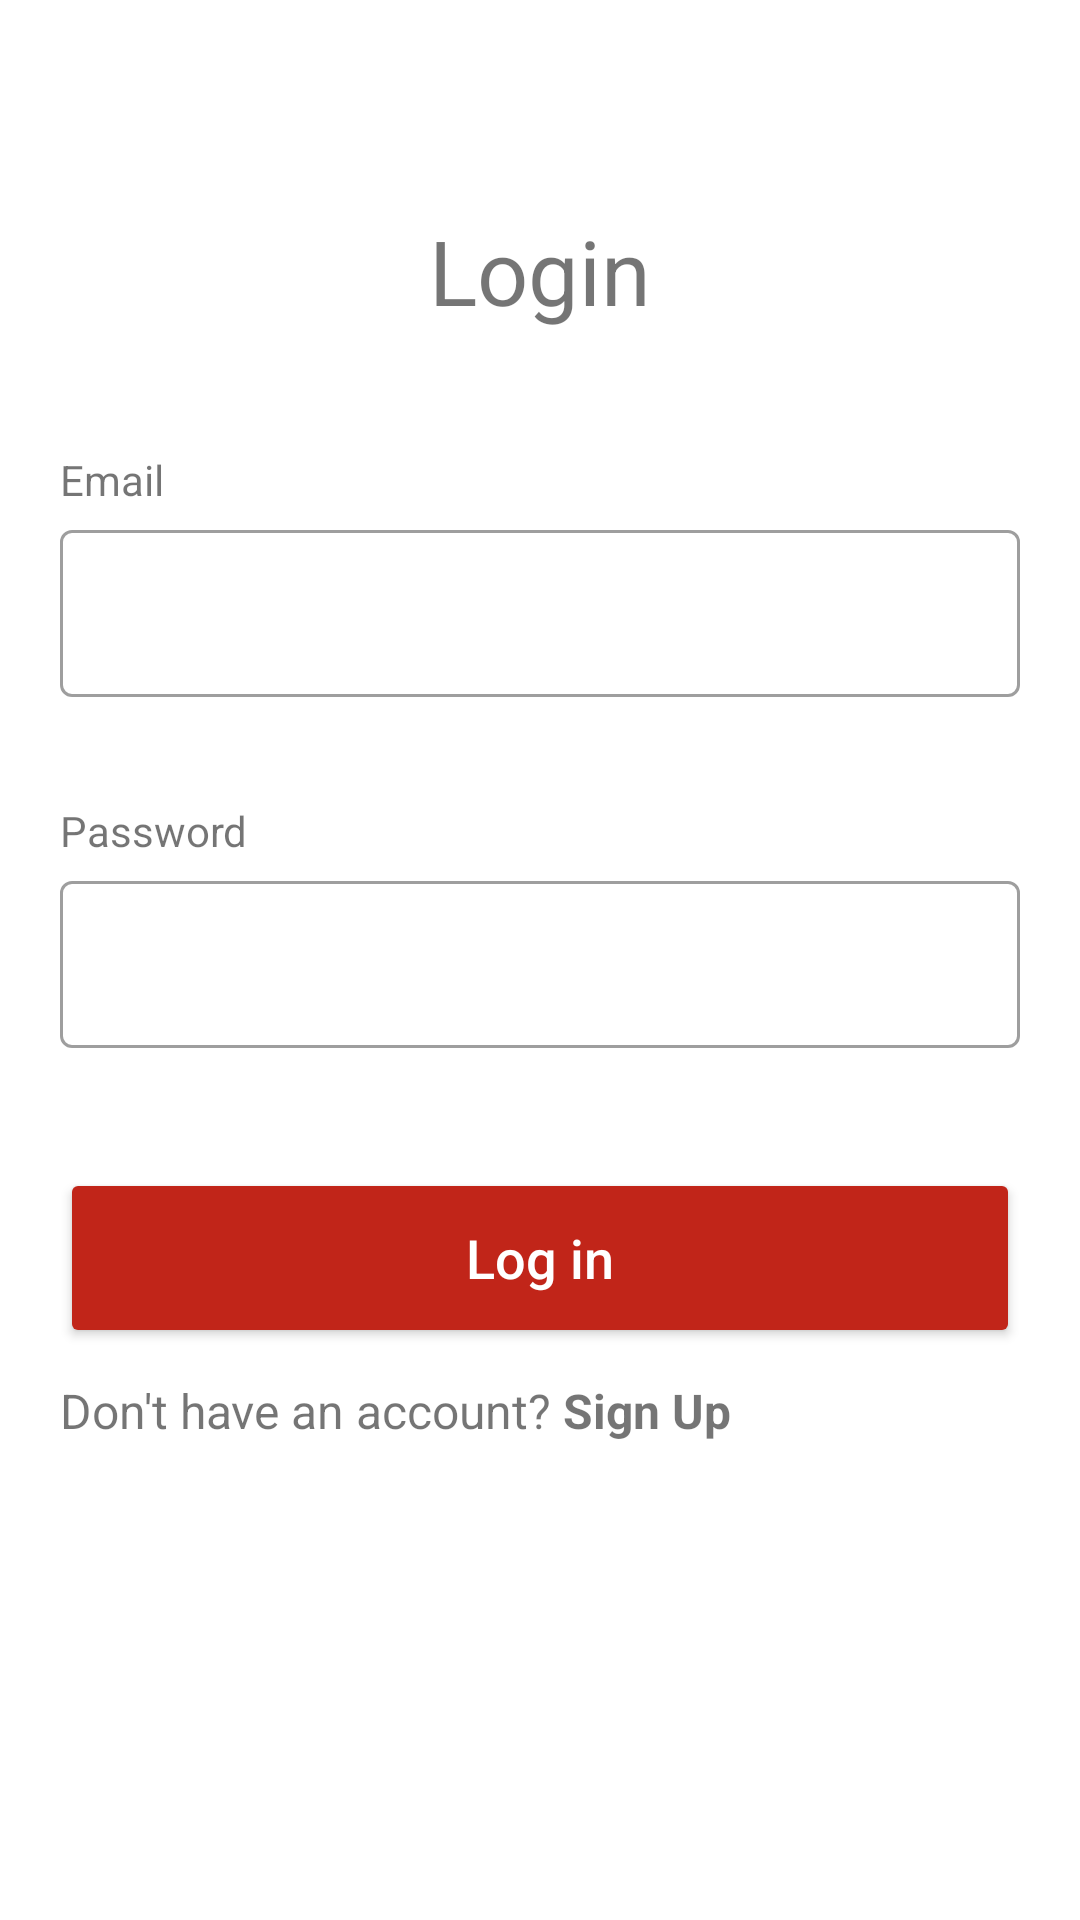

This screen was rendered from an Android layout file. Write that file and the resources it references.
<!-- AndroidManifest.xml: application theme Theme.Jahez -->
<!-- res/layout/fragment_login.xml -->
<?xml version="1.0" encoding="utf-8"?>
<androidx.constraintlayout.widget.ConstraintLayout xmlns:android="http://schemas.android.com/apk/res/android"
    xmlns:tools="http://schemas.android.com/tools"
    android:layout_width="match_parent"
    android:layout_height="match_parent"
    xmlns:app="http://schemas.android.com/apk/res-auto"
    tools:context=".ui.login.LoginFragment">

    <ImageView
        android:id="@+id/jahez_logo"
        app:layout_constraintTop_toTopOf="parent"
        app:layout_constraintStart_toStartOf="parent"
        app:layout_constraintEnd_toEndOf="parent"
        android:layout_marginTop="50dp"
        android:layout_marginStart="25dp"
        android:layout_marginEnd="25dp"
        android:layout_width="250dp"
        android:layout_height="wrap_content"
        android:src="@drawable/jahez"/>
    <TextView
        android:id="@+id/login"
        android:textSize="30dp"
        android:gravity="center"
        android:layout_marginTop="20dp"

        app:layout_constraintStart_toStartOf="@id/jahez_logo"
        app:layout_constraintEnd_toEndOf="@id/jahez_logo"
        app:layout_constraintTop_toBottomOf="@id/jahez_logo"
        android:layout_width="match_parent"
        android:layout_height="wrap_content"
        android:text="Login" />

    <TextView
        android:id="@+id/email_title"
        app:layout_constraintTop_toBottomOf="@id/login"
        app:layout_constraintStart_toStartOf="@id/email_field"
        android:text="Email"
        android:layout_marginTop="40dp"
        android:layout_width="wrap_content"
        android:layout_height="wrap_content"/>

    <com.google.android.material.textfield.TextInputLayout
        android:id="@+id/email_field"
        android:layout_width="0dp"
        android:layout_height="wrap_content"
        android:layout_marginTop="2dp"
        android:layout_marginStart="20dp"
        android:layout_marginEnd="20dp"
        app:placeholderText="example@mail.com"
        app:layout_constraintEnd_toEndOf="parent"
        app:layout_constraintStart_toStartOf="parent"
        app:layout_constraintTop_toBottomOf="@id/email_title">

        <com.google.android.material.textfield.TextInputEditText
            android:id="@+id/email"
            android:layout_width="match_parent"
            android:layout_height="match_parent"
            android:inputType="textEmailAddress"
            android:singleLine="true" />
    </com.google.android.material.textfield.TextInputLayout>

    <TextView
        android:id="@+id/password_title"
        app:layout_constraintTop_toBottomOf="@id/email_field"
        app:layout_constraintStart_toStartOf="@id/email_field"
        android:text="Password"
        android:layout_marginTop="35dp"
        android:layout_width="wrap_content"
        android:layout_height="wrap_content"/>

    <com.google.android.material.textfield.TextInputLayout
        android:id="@+id/password_field"
        android:layout_width="0dp"
        android:layout_height="wrap_content"
        android:layout_marginTop="2dp"
        app:placeholderText="Enter your password"
        app:layout_constraintEnd_toEndOf="@id/email_field"
        app:layout_constraintStart_toStartOf="@id/email_field"
        app:layout_constraintTop_toBottomOf="@id/password_title">

        <com.google.android.material.textfield.TextInputEditText
            android:id="@+id/password"
            android:layout_width="match_parent"
            android:layout_height="match_parent"
            android:inputType="textPassword"
            android:singleLine="true" />
    </com.google.android.material.textfield.TextInputLayout>



    <androidx.appcompat.widget.AppCompatButton
        android:id="@+id/login_button"
        android:layout_width="0dp"
        android:layout_height="60dp"
        android:layout_marginTop="40dp"
        android:textAppearance="@style/TextAppearance.AppCompat.Title"
        android:textSize="18sp"
        android:text="Log in"
        android:textColor="@color/white"
        android:backgroundTint="@color/red"
        app:layout_constraintTop_toBottomOf="@id/password_field"
        app:layout_constraintStart_toStartOf="@id/password_field"
        app:layout_constraintEnd_toEndOf="@id/password_field"
        />
    <TextView
        android:id="@+id/helper"
        android:layout_width="wrap_content"
        android:layout_height="wrap_content"
        android:text="Don't have an account? "
        android:textSize="16dp"
        android:layout_marginTop="10dp"
        android:layout_marginStart="20dp"
        app:layout_constraintStart_toStartOf="parent"
        app:layout_constraintTop_toBottomOf="@id/login_button"/>

    <TextView
        android:id="@+id/signup"
        android:clickable="true"
        android:textSize="16dp"
        android:layout_width="wrap_content"
        android:layout_height="wrap_content"
        app:layout_constraintStart_toEndOf="@id/helper"
        app:layout_constraintTop_toTopOf="@id/helper"
        android:textStyle="bold"
        android:text="Sign Up"/>


</androidx.constraintlayout.widget.ConstraintLayout>
<!-- resources referenced by this layout -->
<resources>
  <color name="red">#C12519</color>
  <color name="white">#FFFFFFFF</color>
  <style name="Theme.Jahez" parent="Theme.MaterialComponents.DayNight.NoActionBar">
          
          <item name="colorPrimary">@color/light_red</item>
          <item name="colorPrimaryVariant">@color/red</item>
          <item name="colorOnPrimary">@color/white</item>
          
          <item name="colorSecondary">@color/teal_200</item>
          <item name="colorSecondaryVariant">@color/teal_700</item>
          <item name="colorOnSecondary">@color/black</item>
          
          <item name="android:statusBarColor" tools:targetApi="l">?attr/colorPrimaryVariant</item>
          
          <item name="textInputStyle">@style/Widget.MaterialComponents.TextInputLayout.OutlinedBox
          </item>
      </style>
  <color name="light_red">#D6473D</color>
  <color name="teal_200">#FF03DAC5</color>
  <color name="teal_700">#FF018786</color>
  <color name="black">#FF000000</color>
</resources>
